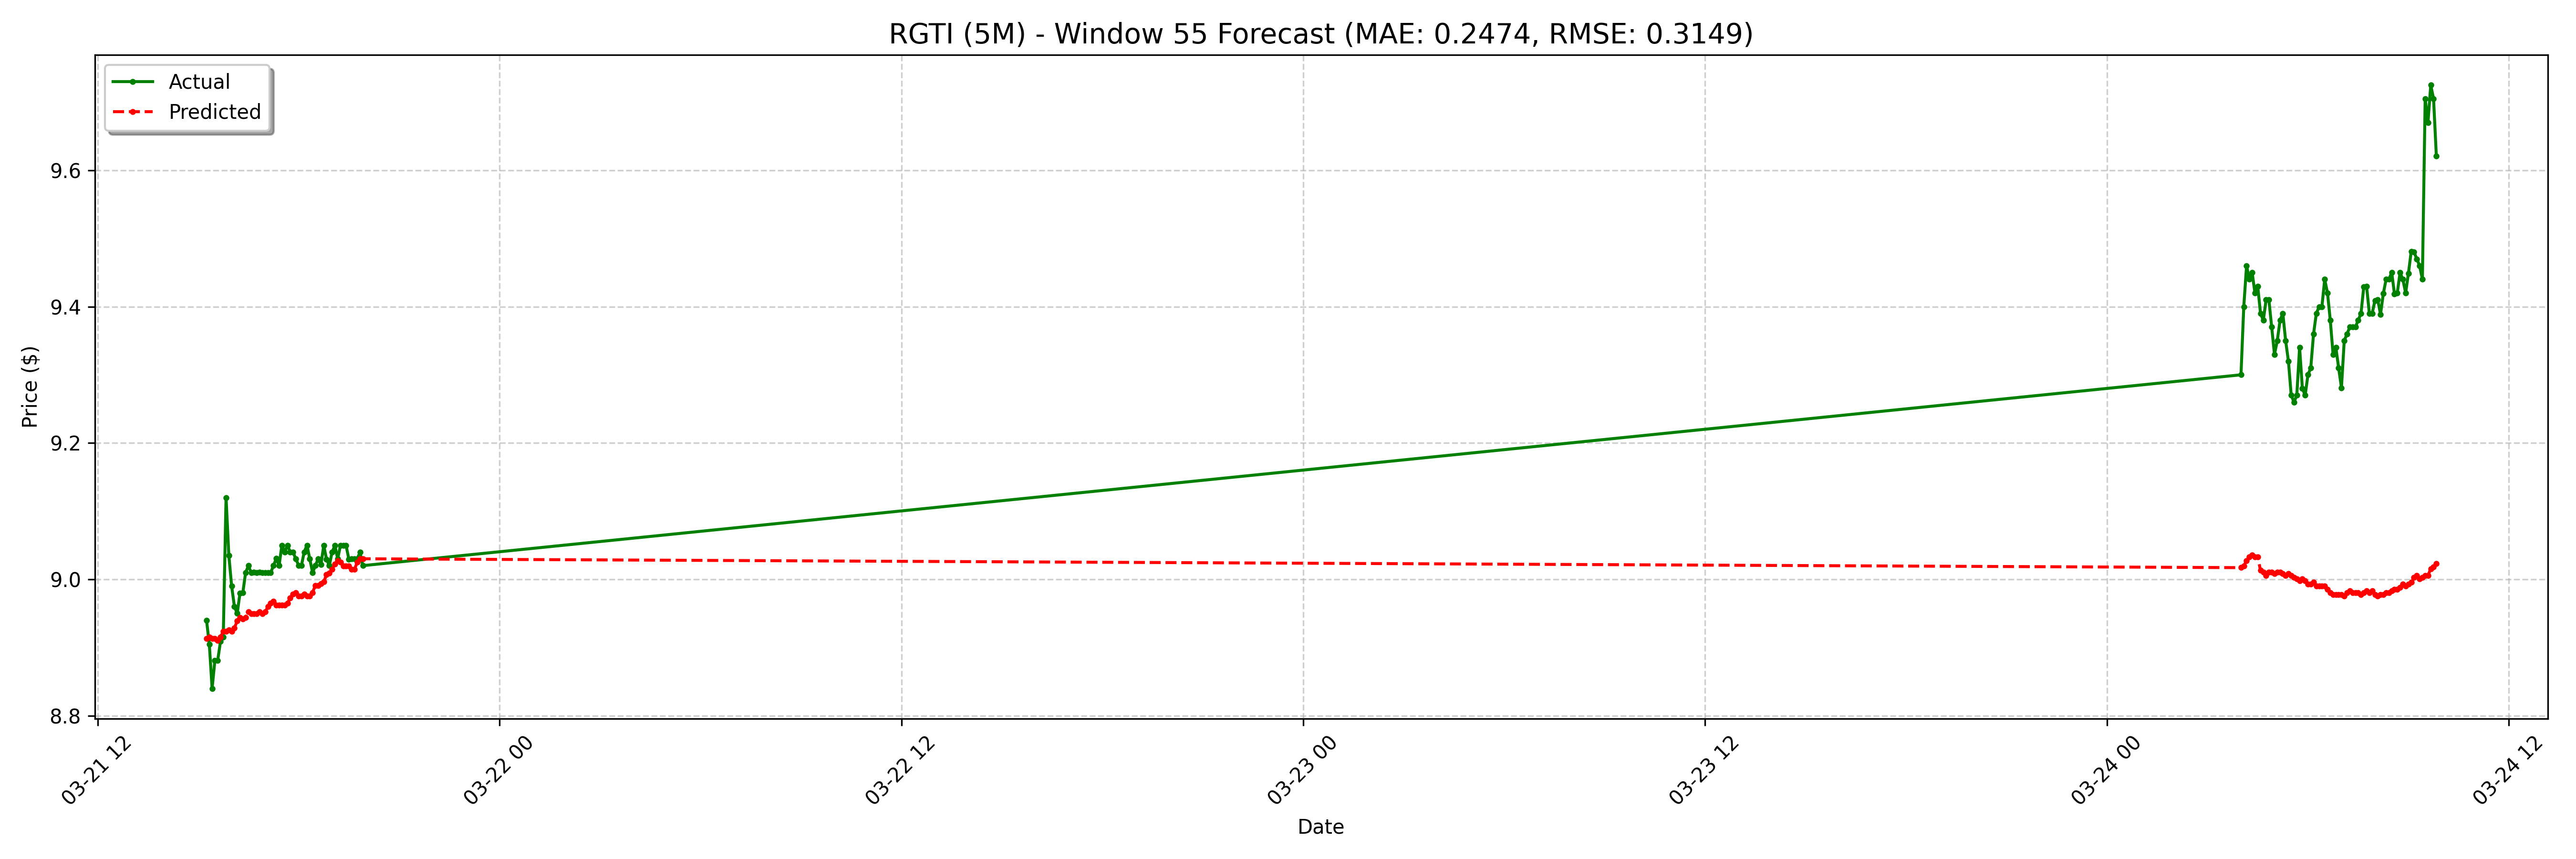

The file beside this chart, header and first rows:
date, actual, forecast
2025-03-21 15:15:00-04:00, 8.94, 8.913
2025-03-21 15:20:00-04:00, 8.905, 8.916
2025-03-21 15:25:00-04:00, 8.84, 8.913
2025-03-21 15:30:00-04:00, 8.881, 8.913
2025-03-21 15:35:00-04:00, 8.881, 8.91
2025-03-21 15:40:00-04:00, 8.909, 8.916
2025-03-21 15:45:00-04:00, 8.915, 8.923
2025-03-21 15:50:00-04:00, 9.12, 8.923
2025-03-21 15:55:00-04:00, 9.035, 8.926
2025-03-21 16:00:00-04:00, 8.99, 8.923
2025-03-21 16:05:00-04:00, 8.96, 8.929
2025-03-21 16:10:00-04:00, 8.95, 8.939
2025-03-21 16:15:00-04:00, 8.98, 8.944
2025-03-21 16:20:00-04:00, 8.98, 8.942
2025-03-21 16:25:00-04:00, 9.01, 8.944
2025-03-21 16:30:00-04:00, 9.02, 8.952
2025-03-21 16:35:00-04:00, 9.01, 8.949
2025-03-21 16:40:00-04:00, 9.01, 8.949
2025-03-21 16:45:00-04:00, 9.01, 8.949
2025-03-21 16:50:00-04:00, 9.01, 8.952
2025-03-21 16:55:00-04:00, 9.01, 8.949
2025-03-21 17:00:00-04:00, 9.01, 8.952
2025-03-21 17:05:00-04:00, 9.01, 8.96
2025-03-21 17:10:00-04:00, 9.01, 8.965
2025-03-21 17:15:00-04:00, 9.02, 8.968
2025-03-21 17:20:00-04:00, 9.031, 8.963
2025-03-21 17:25:00-04:00, 9.02, 8.963
2025-03-21 17:30:00-04:00, 9.05, 8.963
2025-03-21 17:35:00-04:00, 9.04, 8.963
2025-03-21 17:40:00-04:00, 9.05, 8.965
2025-03-21 17:45:00-04:00, 9.04, 8.973
2025-03-21 17:50:00-04:00, 9.04, 8.978
2025-03-21 17:55:00-04:00, 9.03, 8.981
2025-03-21 18:00:00-04:00, 9.021, 8.976
2025-03-21 18:05:00-04:00, 9.02, 8.976
2025-03-21 18:10:00-04:00, 9.04, 8.978
2025-03-21 18:15:00-04:00, 9.05, 8.976
2025-03-21 18:20:00-04:00, 9.03, 8.976
2025-03-21 18:25:00-04:00, 9.01, 8.981
2025-03-21 18:30:00-04:00, 9.02, 8.991
2025-03-21 18:35:00-04:00, 9.03, 8.991
2025-03-21 18:40:00-04:00, 9.021, 8.994
2025-03-21 18:45:00-04:00, 9.05, 8.996
2025-03-21 18:50:00-04:00, 9.03, 9.007
2025-03-21 18:55:00-04:00, 9.02, 9.009
2025-03-21 19:00:00-04:00, 9.04, 9.015
2025-03-21 19:05:00-04:00, 9.05, 9.022
2025-03-21 19:10:00-04:00, 9.03, 9.028
2025-03-21 19:15:00-04:00, 9.05, 9.025
2025-03-21 19:20:00-04:00, 9.05, 9.02
2025-03-21 19:25:00-04:00, 9.05, 9.02
2025-03-21 19:30:00-04:00, 9.03, 9.02
2025-03-21 19:35:00-04:00, 9.03, 9.015
2025-03-21 19:40:00-04:00, 9.03, 9.015
2025-03-21 19:45:00-04:00, 9.03, 9.025
2025-03-21 19:50:00-04:00, 9.04, 9.03
2025-03-21 19:55:00-04:00, 9.02, 9.03
2025-03-24 04:00:00-04:00, 9.3, 9.017
2025-03-24 04:05:00-04:00, 9.4, 9.02
2025-03-24 04:10:00-04:00, 9.46, 9.028
... 68 more rows
